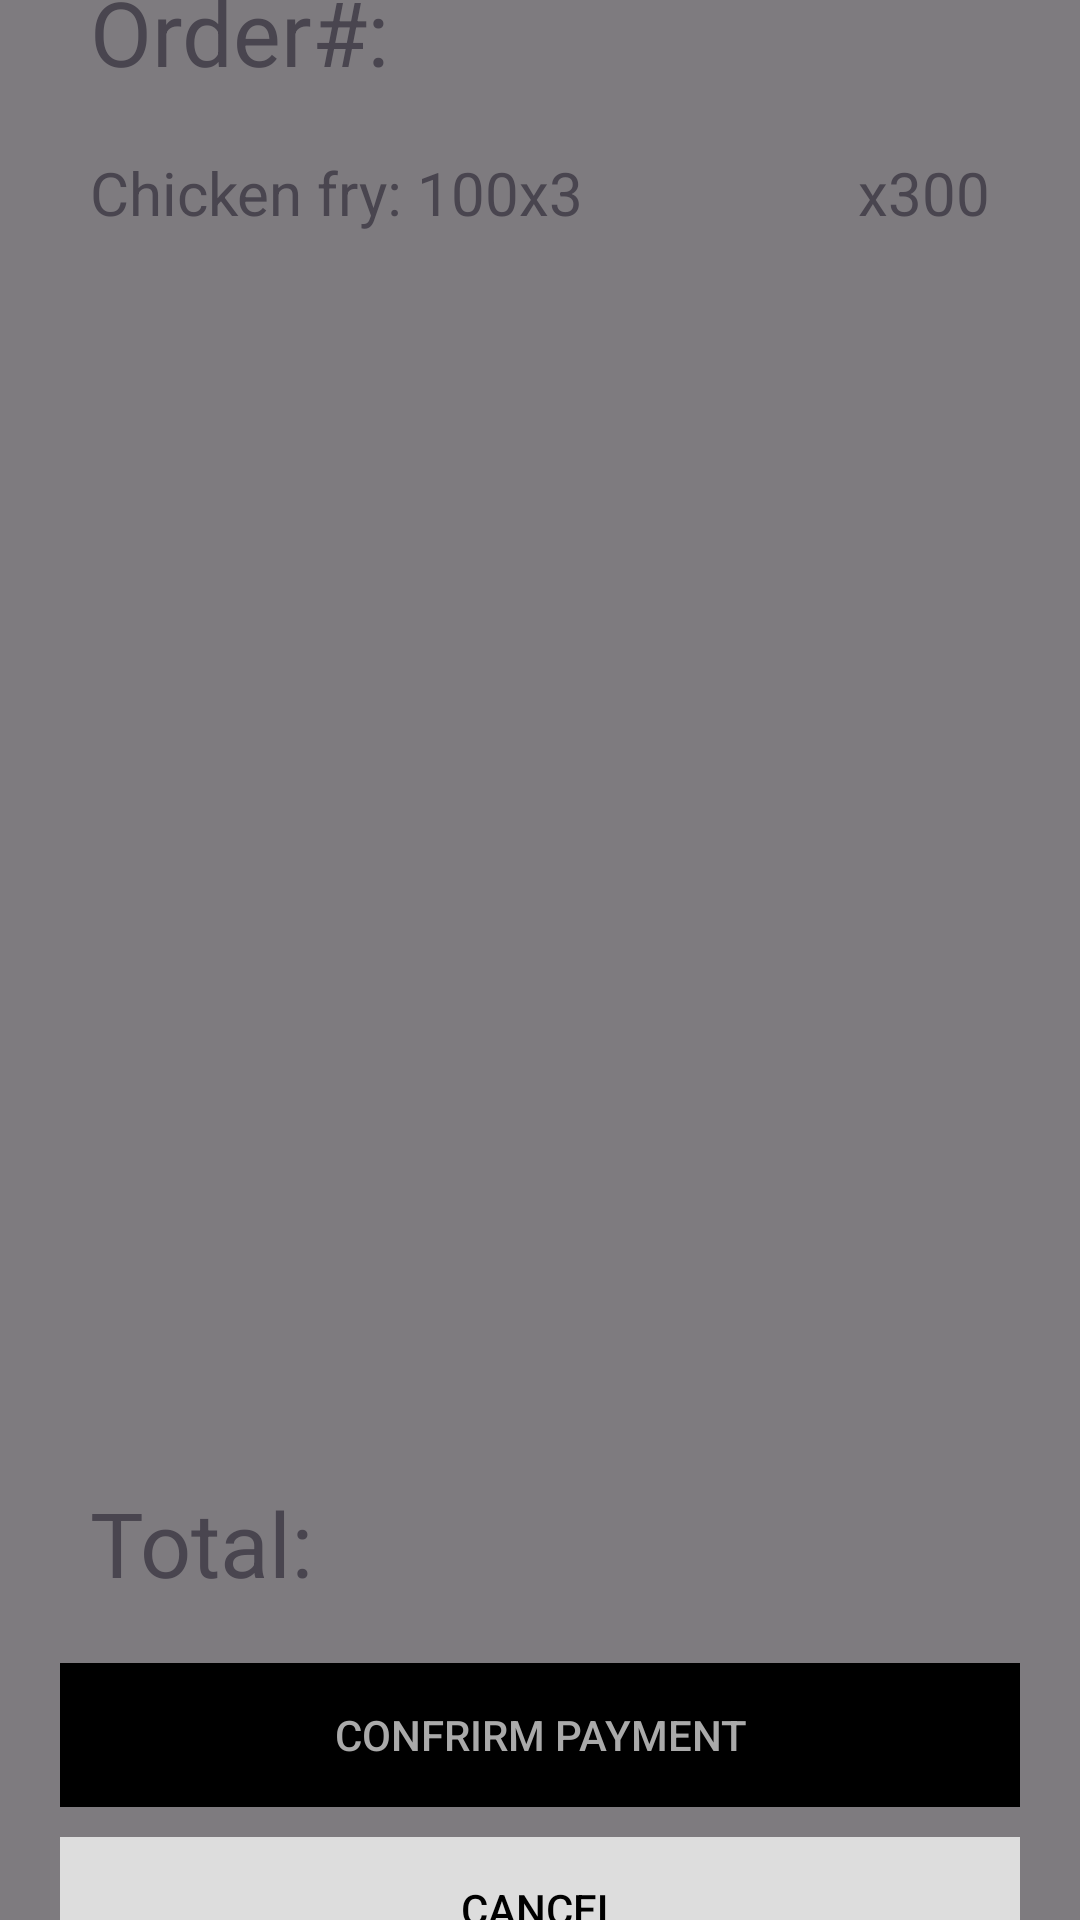

This screen was rendered from an Android layout file. Write that file and the resources it references.
<!-- AndroidManifest.xml: application theme Theme.KingsChefs -->
<!-- res/layout/orderviewpopup.xml -->
<?xml version="1.0" encoding="utf-8"?>
<androidx.constraintlayout.widget.ConstraintLayout xmlns:android="http://schemas.android.com/apk/res/android"
android:layout_width="match_parent"
android:layout_height="match_parent"
xmlns:tool="http://schemas.android.com/tools"
xmlns:app="http://schemas.android.com/apk/res-auto"
android:background="#80000000">

<androidx.constraintlayout.widget.ConstraintLayout
    android:layout_width="match_parent"
    android:layout_height="700dp"
    android:layout_centerInParent="true"
    android:layout_margin="10dp"
    android:background="@drawable/popupbg"
    android:orientation="vertical"
    app:layout_constraintBottom_toBottomOf="parent"
    app:layout_constraintEnd_toEndOf="parent"
    app:layout_constraintStart_toStartOf="parent"
    app:layout_constraintTop_toTopOf="parent">

    <TextView
        android:id="@+id/orderNumberPopUp"
        android:layout_width="match_parent"
        android:layout_height="wrap_content"
        android:layout_margin="20dp"
        android:text="Order#:"
        android:textSize="30sp"
        app:layout_constraintEnd_toEndOf="parent"
        app:layout_constraintStart_toStartOf="parent"
        app:layout_constraintTop_toTopOf="parent"
        tool:gravity="center"
        tool:textStyle="bold"/>

    <TextView
        android:id="@+id/orderDetailsName"
        android:layout_width="wrap_content"
        android:layout_height="0dp"
        android:layout_margin="20dp"
        android:text="Chicken fry: 100x3"
        android:textSize="20sp"
        app:layout_constraintBottom_toTopOf="@+id/orderTotal"
        app:layout_constraintStart_toStartOf="parent"
        app:layout_constraintTop_toBottomOf="@+id/orderNumberPopUp" />


    <TextView
        android:id="@+id/orderDetailsAmount"
        android:layout_width="wrap_content"
        android:layout_height="0dp"
        android:layout_margin="20dp"
        android:text="x300"
        android:textSize="20sp"
        android:gravity="end"
        app:layout_constraintBottom_toTopOf="@+id/orderTotal"
        app:layout_constraintEnd_toEndOf="parent"
        app:layout_constraintTop_toBottomOf="@+id/orderNumberPopUp" />

    <TextView
        android:id="@+id/orderTotal"
        android:layout_width="match_parent"
        android:layout_height="wrap_content"
        android:layout_margin="20dp"
        android:text="Total:"
        android:textSize="30sp"
        app:layout_constraintBottom_toTopOf="@+id/orderConfirm"
        app:layout_constraintEnd_toEndOf="parent"
        app:layout_constraintHorizontal_bias="0.0"
        app:layout_constraintStart_toStartOf="parent"
        tool:gravity="center"
        tool:textStyle="bold" />

    <androidx.appcompat.widget.AppCompatButton
        android:id="@+id/orderCancel"
        style="@style/Widget.AppCompat.Button.Borderless.Colored"
        android:layout_width="match_parent"
        android:layout_height="wrap_content"
        android:layout_margin="10dp"
        android:background="#DDDDDD"
        android:text="Cancel"
        android:textColor="#000000"
        app:layout_constraintBottom_toBottomOf="parent"
        app:layout_constraintEnd_toEndOf="parent"
        app:layout_constraintStart_toStartOf="parent" />
    <androidx.appcompat.widget.AppCompatButton
        android:id="@+id/orderConfirm"
        style="@style/Widget.AppCompat.Button.Borderless.Colored"
        android:layout_width="match_parent"
        android:layout_height="wrap_content"
        android:layout_margin="10dp"
        android:background="#000000"
        android:text="Confrirm Payment"
        android:textColor="#AAAAAA"
        app:layout_constraintBottom_toTopOf="@id/orderCancel"
        app:layout_constraintEnd_toEndOf="parent"
        app:layout_constraintStart_toStartOf="parent" />

</androidx.constraintlayout.widget.ConstraintLayout>

</androidx.constraintlayout.widget.ConstraintLayout>
<!-- resources referenced by this layout -->
<resources>
  <style name="Theme.KingsChefs" parent="Base.Theme.KingsChefs" />
  <style name="Base.Theme.KingsChefs" parent="Theme.Material3.Light.NoActionBar">
          
          
      </style>
</resources>
